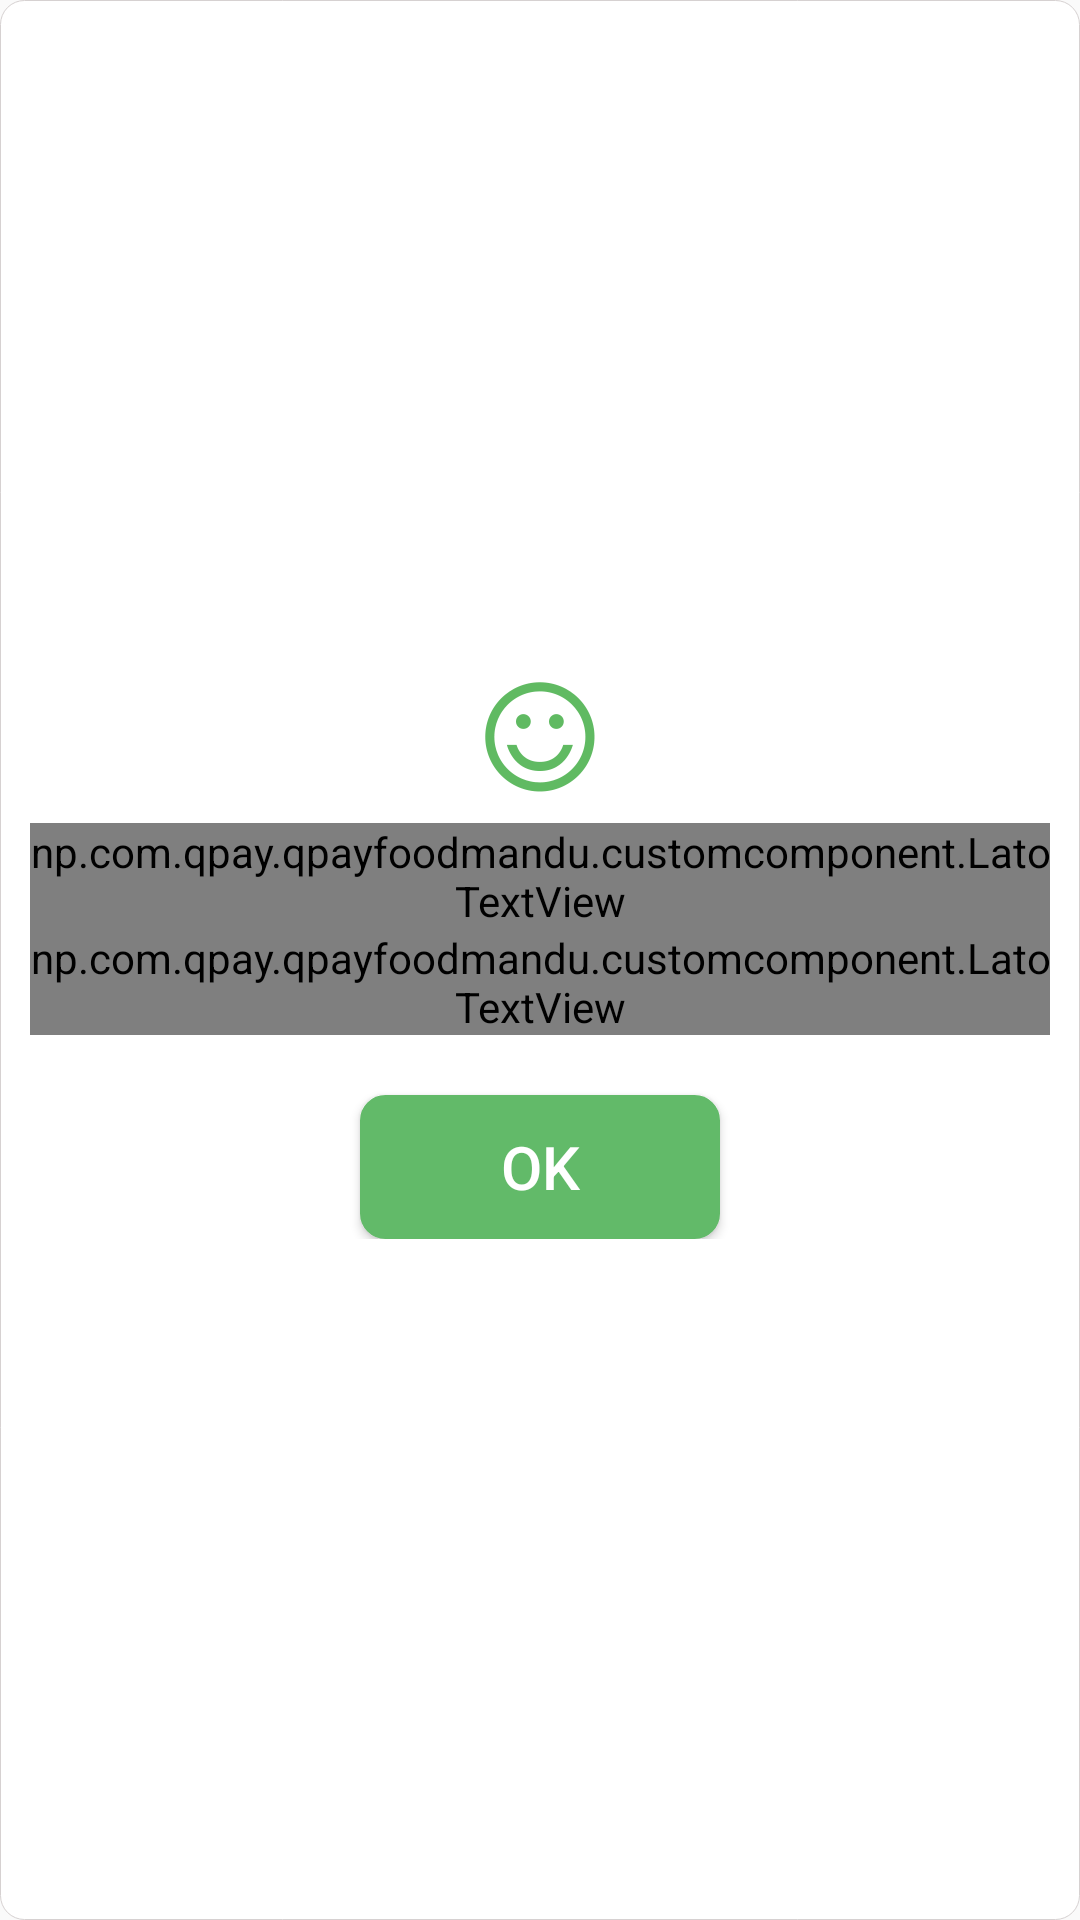

This screen was rendered from an Android layout file. Write that file and the resources it references.
<!-- AndroidManifest.xml: application theme AppTheme -->
<!-- res/layout/activity_custom_dialog_transaction_succeed.xml -->
<?xml version="1.0" encoding="utf-8"?>
<LinearLayout xmlns:android="http://schemas.android.com/apk/res/android"
    android:layout_width="match_parent"
    android:layout_height="wrap_content"
    xmlns:text_view="http://schemas.android.com/apk/res-auto"
    android:layout_gravity="center"
    android:layout_margin="20dp"
    android:background="@drawable/custom_dialog_layout_border"
    android:gravity="center"
    android:orientation="vertical">

    <LinearLayout
        android:layout_width="match_parent"
        android:layout_height="wrap_content"
        android:layout_marginBottom="15dp"
        android:layout_marginTop="15dp"
        android:layout_marginLeft="10dp"
        android:layout_marginRight="10dp"
        android:gravity="center"
        android:orientation="vertical">

        <ImageView
            android:layout_width="wrap_content"
            android:layout_height="wrap_content"
            android:src="@drawable/ic_happy" />

        <np.com.qpay.qpayfoodmandu.customcomponent.LatoTextView
            android:layout_width="match_parent"
            android:layout_height="wrap_content"
            android:layout_marginTop="10dp"
            android:gravity="center"
            android:text="Transaction Successful!"
            android:textColor="@color/color_secondary_text"
            android:textSize="16dp"
            text_view:textStyle1="Bold"/>

        <np.com.qpay.qpayfoodmandu.customcomponent.LatoTextView
            android:id="@+id/success_msg"
            android:layout_width="match_parent"
            android:layout_height="wrap_content"
            android:gravity="center"
            android:text="Your current transaction has been succeed"
            android:textColor="@color/color_secondary_text"
            android:textSize="14dp"
            text_view:textStyle1="Regular"/>

        <Button
            android:id="@+id/transaction_succeed_btn_id"
            android:layout_width="120dp"
            android:layout_height="wrap_content"
            android:layout_marginTop="20dp"
            android:background="@drawable/custom_dialog_trxn_succeed_button_border"
            android:text="ok"
            android:textAllCaps="true"
            android:textColor="@color/white"
            android:textSize="20dp" />

    </LinearLayout>
</LinearLayout>
<!-- resources referenced by this layout -->
<resources>
  <color name="color_secondary_text">#676767</color>
  <color name="white">#ffffff</color>
  <!-- drawable custom_dialog_layout_border (drawable) -->
  <?xml version="1.0" encoding="utf-8"?>
  <shape xmlns:android="http://schemas.android.com/apk/res/android"
      android:shape="rectangle">
      <gradient android:startColor="#FFFFFF"
          android:endColor="#ffffff"
          android:angle="270" />
      <corners android:radius="8dp" />
      <stroke android:width="1px" android:color="#d6d1d1" />
  </shape>
  <!-- drawable custom_dialog_trxn_succeed_button_border (drawable) -->
  <?xml version="1.0" encoding="utf-8"?>
  <shape xmlns:android="http://schemas.android.com/apk/res/android"
      android:shape="rectangle">
      <gradient android:startColor="#62ba69"
          android:endColor="#62ba69"
          android:angle="270" />
      <corners android:radius="8dp" />
      <stroke android:width="1dp" android:color="#62ba69" />
  </shape>
  <!-- drawable ic_happy: png bitmap (drawable-hdpi, 2722 bytes) -->
  <style name="AppTheme" parent="Theme.AppCompat.Light.NoActionBar">
          
          <item name="colorPrimary">@color/colorPrimary</item>
          <item name="colorPrimaryDark">@color/colorPrimaryDark</item>
          <item name="colorAccent">@color/colorAccent</item>
          <item name="colorControlNormal">@color/white</item>
      </style>
  <color name="colorPrimary">#9B0101</color>
  <color name="colorPrimaryDark">#ba0505</color>
  <color name="colorAccent">#FF4081</color>
</resources>
